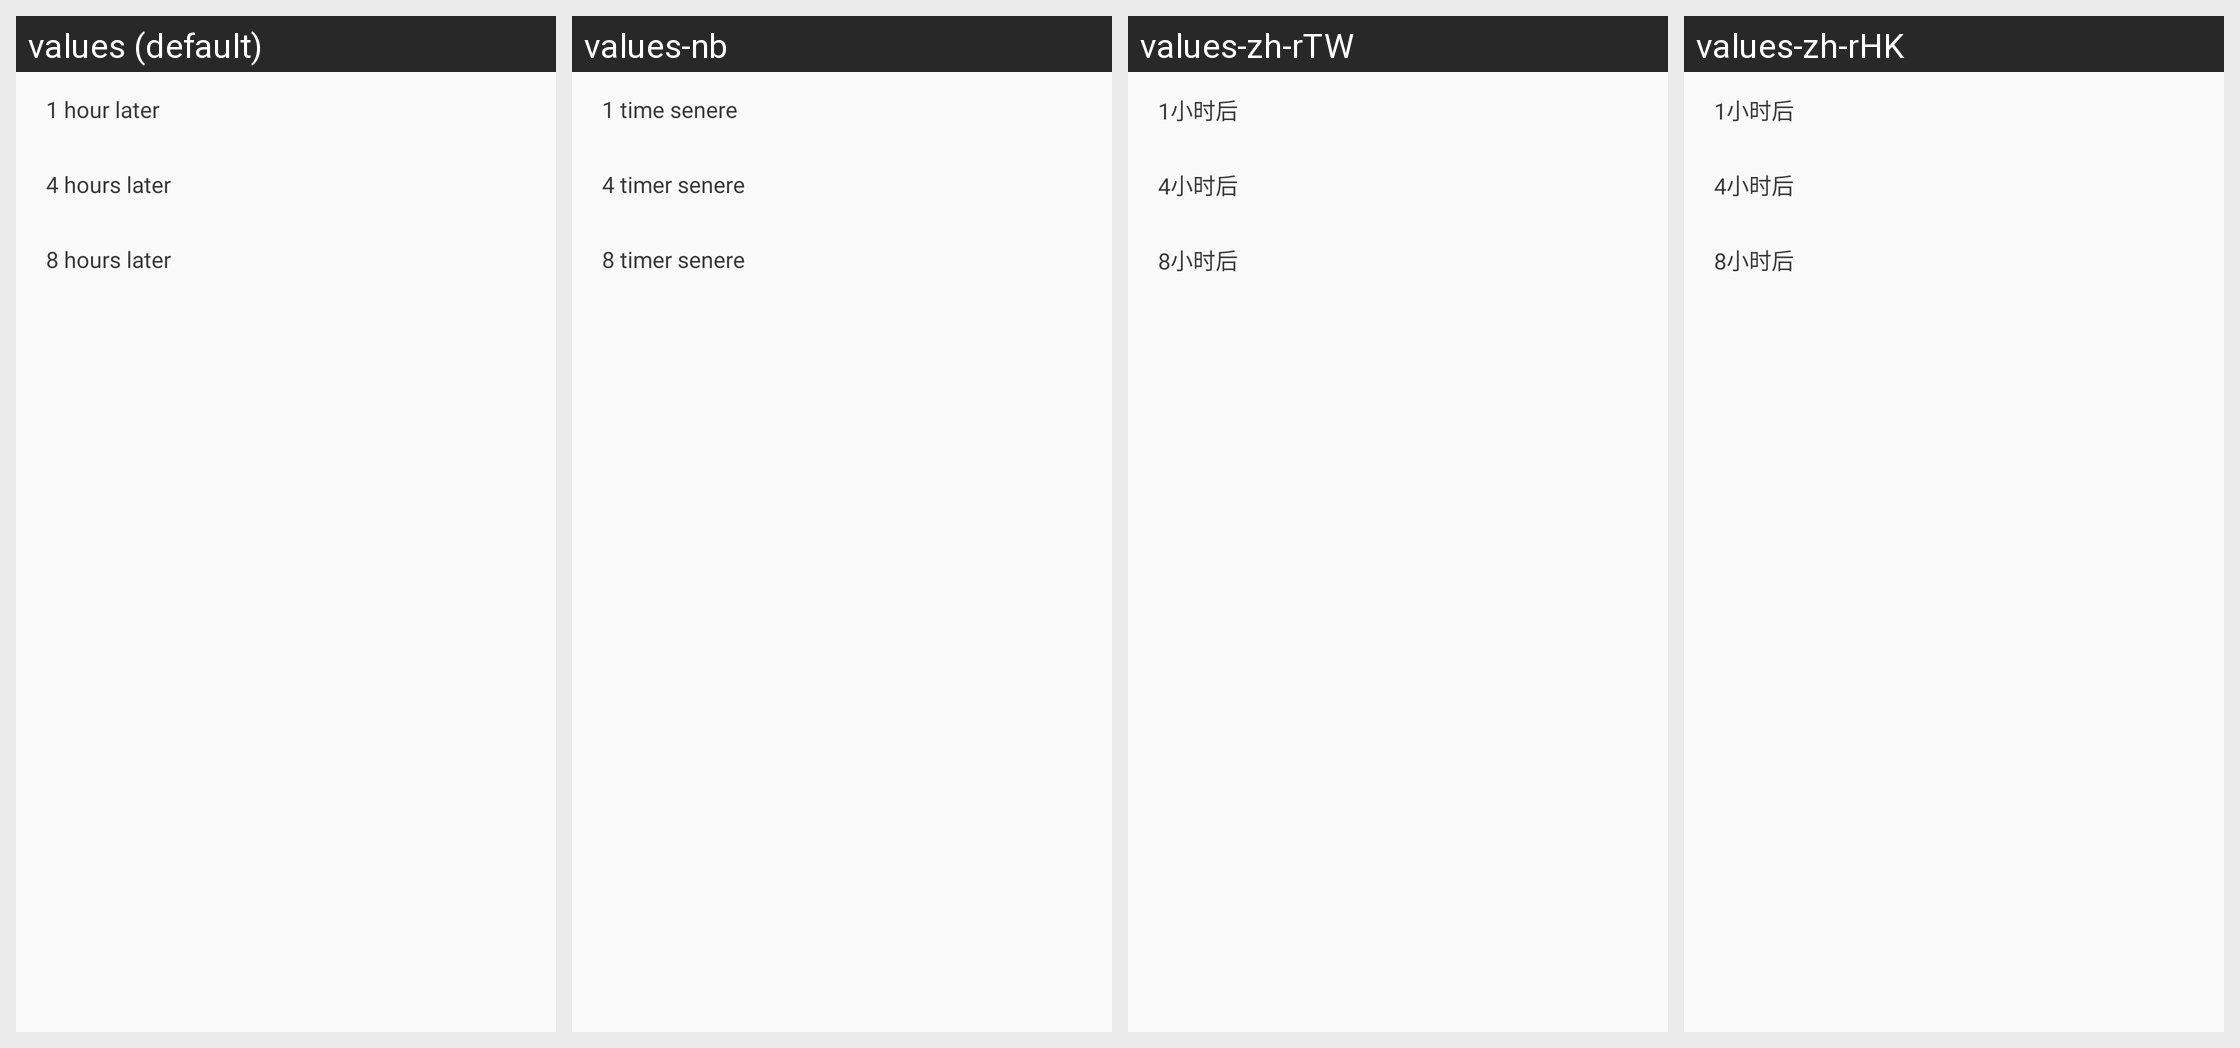

Translations of the strings shown on this Android screen, per locale in the grid:
Android screen res/layout/install_delay_dialog_schedule_choice.xml rendered under 4 locales, left to right: values (default), values-nb, values-zh-rTW, values-zh-rHK. Device: Nexus 5 (rendered at 1080×1920; each locale shown at half size, 540×960, under a caption strip naming it); theme Base.AppTheme.
Other locales in the repository, not shown: values-ar, values-bg, values-bn-rIN, values-cs, values-da, values-de, values-el, values-es, values-es-rUS, values-et, values-fa-rIR, values-fi, values-fr, values-hi, values-hr, values-hu, values-in, values-it, values-iw, values-ja, values-ko, values-lt, values-lv, values-nl, values-pl, values-pt-rBR, values-pt-rPT, values-ro, values-ru, values-sk, values-sl, values-sq-rAL, values-sr-rRS, values-sv, values-th, values-tr, values-uk-rUA, values-vi, values-zh-rCN.
Strings drawn on this screen, with the default value and each locale's value (text and hints the layout hard-codes, and strings that could not be matched under every locale, appear in the picture but are not listed):

pop_install_schedule1
  values: 1 hour later
  values-nb: 1 time senere
  values-zh-rTW: 1小时后
  values-zh-rHK: 1小时后

pop_install_schedule2
  values: 4 hours later
  values-nb: 4 timer senere
  values-zh-rTW: 4小时后
  values-zh-rHK: 4小时后

pop_install_schedule3
  values: 8 hours later
  values-nb: 8 timer senere
  values-zh-rTW: 8小时后
  values-zh-rHK: 8小时后
